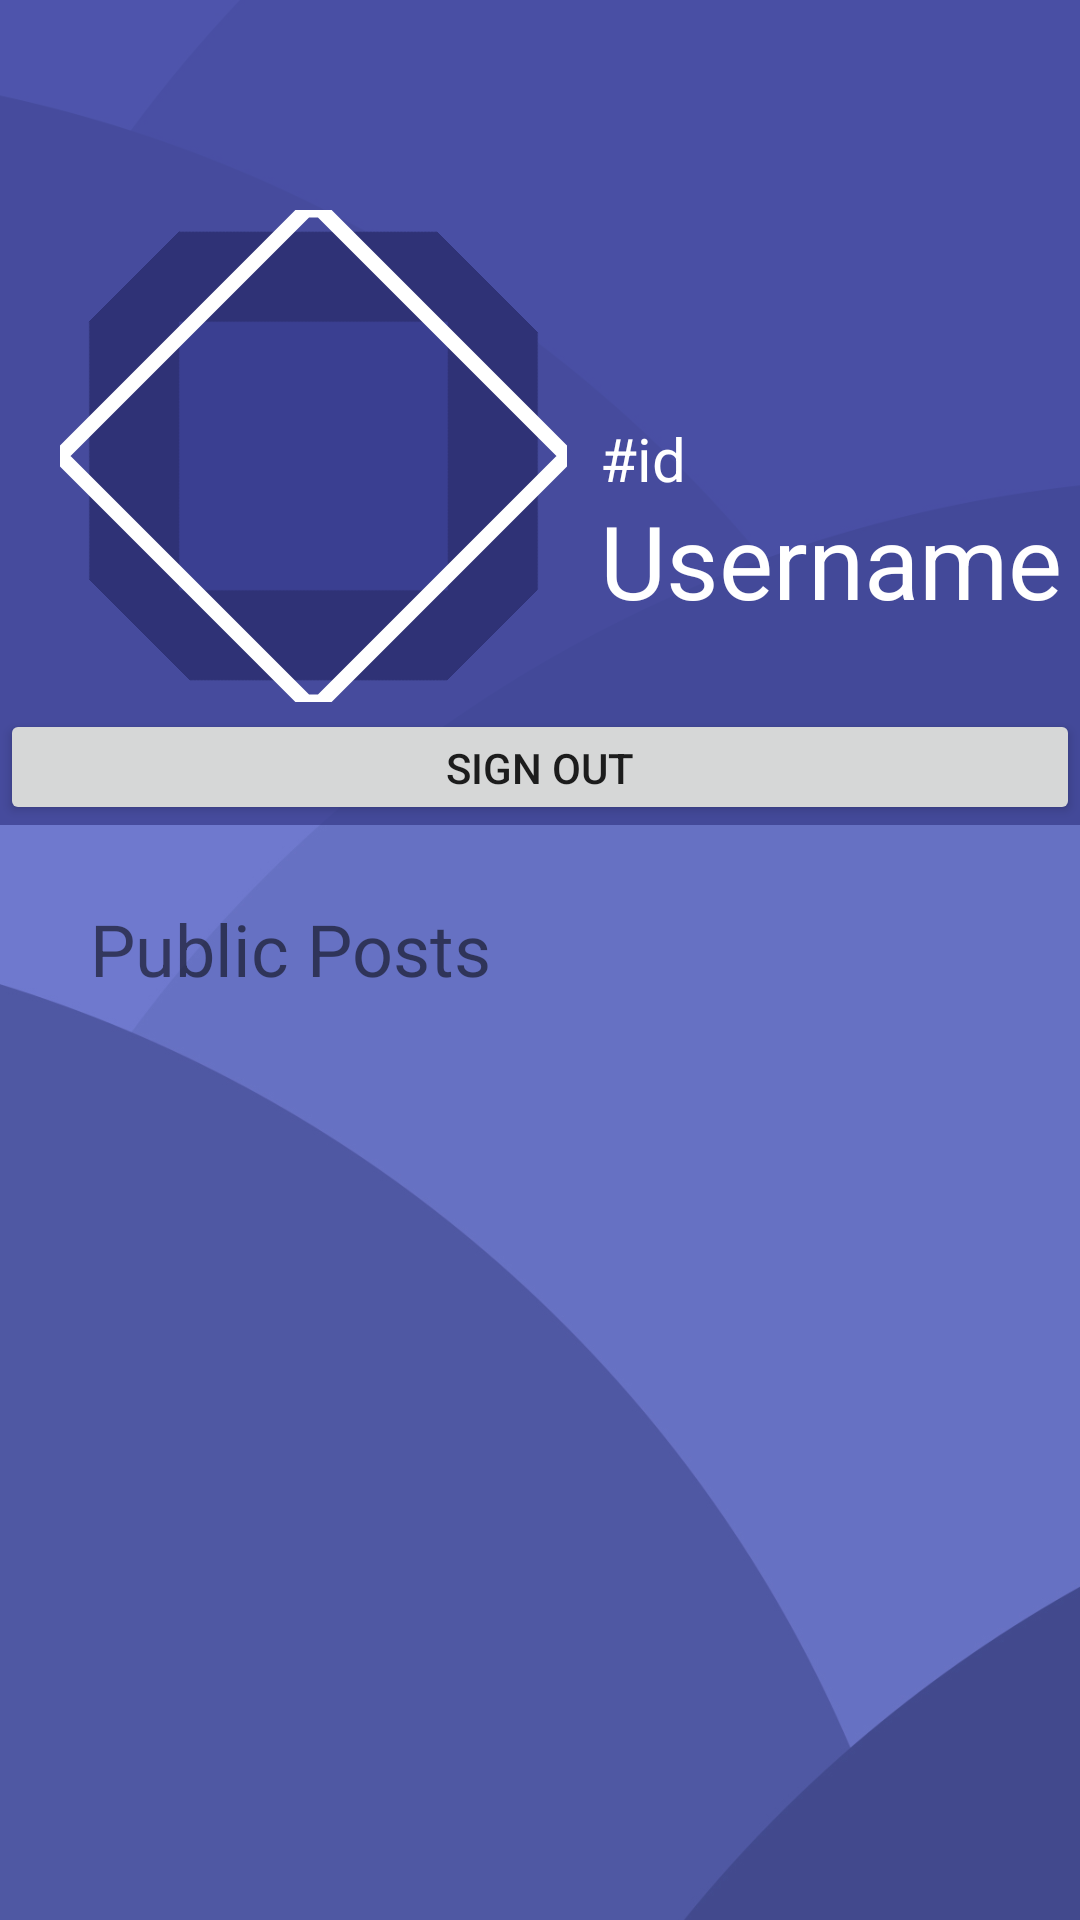

Reconstruct the res/layout file that produces this screen, plus the resources it refers to.
<!-- AndroidManifest.xml: application theme Theme.AppCompat.Light.NoActionBar -->
<!-- res/layout/fragment_my_profile.xml -->
<?xml version="1.0" encoding="utf-8"?>
<FrameLayout xmlns:android="http://schemas.android.com/apk/res/android"
    xmlns:app="http://schemas.android.com/apk/res-auto"
    xmlns:tools="http://schemas.android.com/tools"
    android:layout_width="match_parent"
    android:layout_height="match_parent"
    android:background="@color/lavender"
    tools:context=".MyProfileFragment"


    >
    <ImageView
        android:id="@+id/imageView"
        android:layout_width="1346dp"
        android:layout_height="1088dp"
        android:src="@drawable/background"
        android:translationX="-450dp"
        android:translationY="-100dp" />

    <com.google.android.material.imageview.ShapeableImageView
        android:id="@+id/profilePicture1"
        android:layout_width="169dp"
        android:layout_height="164dp"
        android:background="#4F55AC"
        android:rotation="225"
        android:translationX="20dp"
        android:translationY="70dp"
        app:shapeAppearanceOverlay="@style/ShapeAppearanceOverlay.App.circleImageView"
        app:strokeColor="#2F3261"
        app:strokeWidth="30dp"
        tools:src="@tools:sample/avatars" />
    <LinearLayout
        android:layout_width="match_parent"
        android:layout_height="275dp"
        android:background="#FFFFFF"
        android:backgroundTint="#A3303283"
        android:orientation="vertical">


        <com.google.android.material.imageview.ShapeableImageView
            android:id="@+id/profilePicture"
            android:src="@drawable/ic_nopic_background"
            android:layout_width="169dp"
            android:layout_height="164dp"
            android:translationX="20dp"
            android:translationY="70dp"
            app:shapeAppearanceOverlay="@style/ShapeAppearanceOverlay.App.circleImageView"
            app:strokeColor="#FFFFFF"
            app:strokeWidth="5dp"
            tools:src="@tools:sample/avatars" />



        <TextView
            android:id="@+id/usernameProfile"
            android:layout_width="wrap_content"
            android:layout_height="wrap_content"
            android:drawableTint="#EAC3C3"
            android:foregroundTint="#FAFAFA"
            android:text="Username"
            android:textColor="#FFFFFF"
            android:textIsSelectable="false"
            android:textSize="34sp"
            android:translationX="200dp" />

        <TextView
            android:id="@+id/idProfile"
            android:layout_width="188dp"
            android:layout_height="wrap_content"
            android:drawableTint="#EAC3C3"
            android:foregroundTint="#FAFAFA"
            android:text="#id"
            android:textColor="#FFFFFF"
            android:textIsSelectable="false"
            android:textSize="20sp"
            android:translationX="200dp"
            android:translationY="-70dp" />

        <Button
            android:id="@+id/btnSignout"
            android:layout_width="match_parent"
            android:layout_height="wrap_content"
            android:text="sign out" />
    </LinearLayout>

        <TextView
            android:id="@+id/publicPostsText"
            android:layout_width="wrap_content"
            android:layout_height="wrap_content"
            android:text="Public Posts"
            android:textSize="24sp"
            android:translationX="30dp"
            android:translationY="300dp" />

    <LinearLayout
        android:id="@+id/publicPostsContainer"
        android:layout_width="match_parent"
        android:layout_height="504dp"
        android:layout_gravity="bottom"
        android:orientation="vertical"

        >

    </LinearLayout>

</FrameLayout>
<!-- resources referenced by this layout -->
<resources>
  <!-- drawable background: jpg bitmap (drawable, 643288 bytes) -->
  <style name="ShapeAppearanceOverlay.App.circleImageView" parent="">
          <item name="cornerFamily">cut</item>
          <item name="cornerSize">50%</item>
      </style>
</resources>
